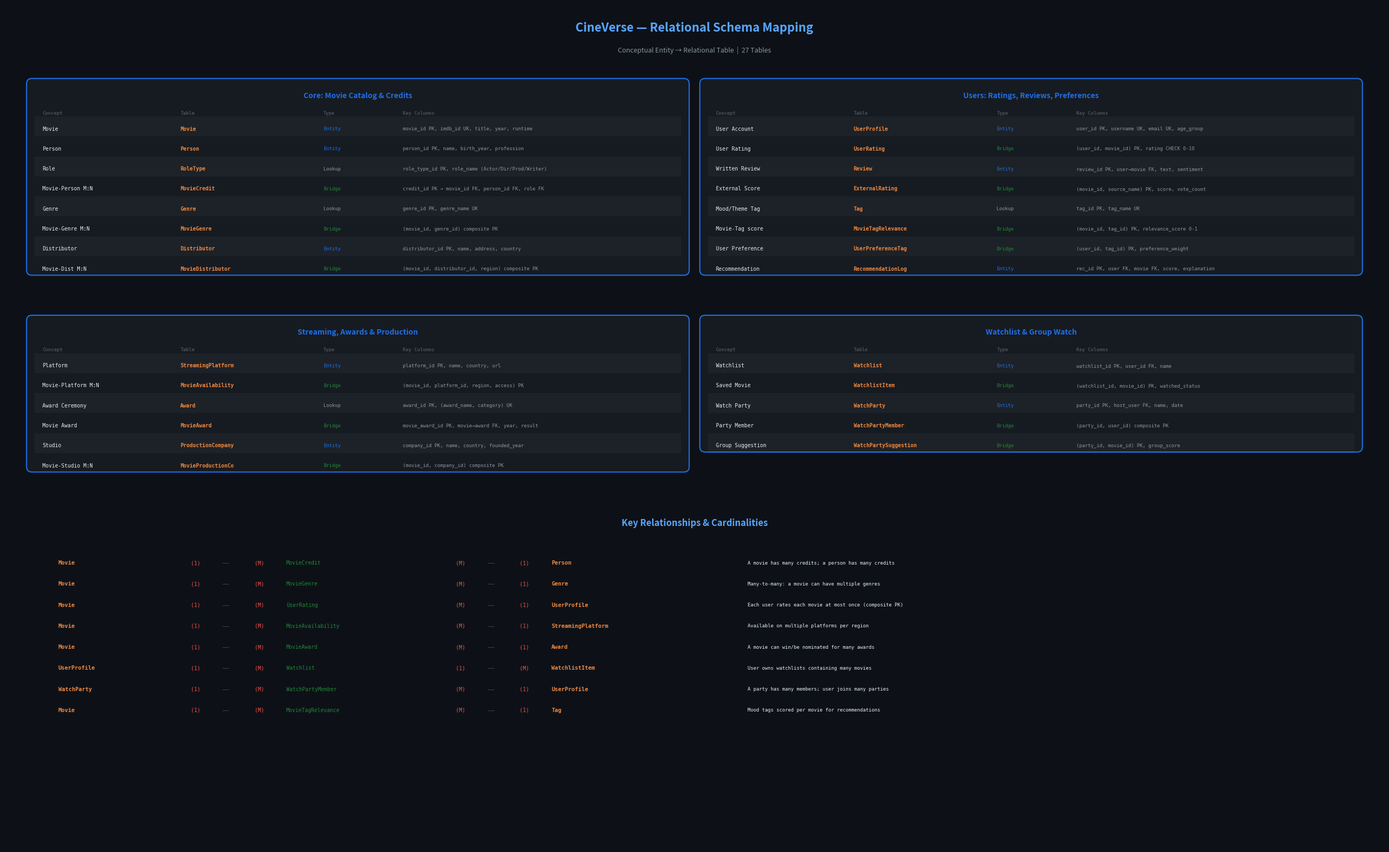

Write the Python code that produced this figure. (Note: this script raises an exception after producing the figure.)
import matplotlib.pyplot as plt
from matplotlib.patches import FancyBboxPatch

fig, ax = plt.subplots(1, 1, figsize=(26, 16))
fig.patch.set_facecolor('#0d1117')
ax.set_facecolor('#0d1117')
ax.set_xlim(0, 26)
ax.set_ylim(0, 16)
ax.axis('off')

TEXT = '#e6edf3'
ACCENT = '#58a6ff'

ax.text(13, 15.5, 'CineVerse — Relational Schema Mapping', ha='center',
        fontsize=16, fontweight='bold', color=ACCENT, fontfamily='sans-serif')
ax.text(13, 15.1, 'Conceptual Entity → Relational Table  |  27 Tables', ha='center',
        fontsize=9, color='#8b949e', fontfamily='sans-serif')

def draw_mapping_group(x, y, group_title, mappings, w=12, color='#1f6feb'):
    row_h = 0.38
    h = 0.5 + len(mappings) * row_h
    rect = FancyBboxPatch((x, y - h), w, h, boxstyle="round,pad=0.1",
                           facecolor='#161b22', edgecolor=color, linewidth=1.5)
    ax.add_patch(rect)
    ax.text(x + w/2, y - 0.22, group_title, ha='center', va='center',
            fontsize=10, fontweight='bold', color=color, fontfamily='sans-serif')

    # column headers
    hy = y - 0.55
    ax.text(x + 0.2, hy, 'Concept', va='center', fontsize=6.5, color='#484f58',
            fontfamily='monospace', fontweight='bold')
    ax.text(x + 2.8, hy, 'Table', va='center', fontsize=6.5, color='#484f58',
            fontfamily='monospace', fontweight='bold')
    ax.text(x + 5.5, hy, 'Type', va='center', fontsize=6.5, color='#484f58',
            fontfamily='monospace', fontweight='bold')
    ax.text(x + 7, hy, 'Key Columns', va='center', fontsize=6.5, color='#484f58',
            fontfamily='monospace', fontweight='bold')

    for i, (concept, table, ttype, keys) in enumerate(mappings):
        ry = y - 0.85 - i * row_h
        bg_alpha = 0.03 if i % 2 == 0 else 0
        if bg_alpha:
            ax.add_patch(plt.Rectangle((x + 0.05, ry - 0.15), w - 0.1, row_h,
                                        facecolor='white', alpha=bg_alpha, edgecolor='none'))

        ax.text(x + 0.2, ry, concept, va='center', fontsize=7, color=TEXT,
                fontfamily='monospace')

        type_colors = {'Entity': '#1f6feb', 'Bridge': '#238636', 'Lookup': '#8b949e'}
        tc = type_colors.get(ttype, '#8b949e')

        ax.text(x + 2.8, ry, table, va='center', fontsize=7, color='#f0883e',
                fontfamily='monospace', fontweight='bold')
        ax.text(x + 5.5, ry, ttype, va='center', fontsize=6.5, color=tc,
                fontfamily='monospace')
        ax.text(x + 7, ry, keys, va='center', fontsize=6.5, color='#8b949e',
                fontfamily='monospace')

# Core layer
draw_mapping_group(0.5, 14.5, 'Core: Movie Catalog & Credits', [
    ('Movie',            'Movie',            'Entity', 'movie_id PK, imdb_id UK, title, year, runtime'),
    ('Person',           'Person',           'Entity', 'person_id PK, name, birth_year, profession'),
    ('Role',             'RoleType',         'Lookup', 'role_type_id PK, role_name (Actor/Dir/Prod/Writer)'),
    ('Movie-Person M:N', 'MovieCredit',     'Bridge', 'credit_id PK → movie_id FK, person_id FK, role FK'),
    ('Genre',            'Genre',            'Lookup', 'genre_id PK, genre_name UK'),
    ('Movie-Genre M:N',  'MovieGenre',      'Bridge', '(movie_id, genre_id) composite PK'),
    ('Distributor',      'Distributor',      'Entity', 'distributor_id PK, name, address, country'),
    ('Movie-Dist M:N',   'MovieDistributor','Bridge', '(movie_id, distributor_id, region) composite PK'),
], w=12.3)

# User layer
draw_mapping_group(13.2, 14.5, 'Users: Ratings, Reviews, Preferences', [
    ('User Account',     'UserProfile',     'Entity', 'user_id PK, username UK, email UK, age_group'),
    ('User Rating',      'UserRating',      'Bridge', '(user_id, movie_id) PK, rating CHECK 0-10'),
    ('Written Review',   'Review',          'Entity', 'review_id PK, user→movie FK, text, sentiment'),
    ('External Score',   'ExternalRating',  'Bridge', '(movie_id, source_name) PK, score, vote_count'),
    ('Mood/Theme Tag',   'Tag',             'Lookup', 'tag_id PK, tag_name UK'),
    ('Movie-Tag score',  'MovieTagRelevance','Bridge','(movie_id, tag_id) PK, relevance_score 0-1'),
    ('User Preference',  'UserPreferenceTag','Bridge','(user_id, tag_id) PK, preference_weight'),
    ('Recommendation',   'RecommendationLog','Entity','rec_id PK, user FK, movie FK, score, explanation'),
], w=12.3)

# Availability & Awards
draw_mapping_group(0.5, 10, 'Streaming, Awards & Production', [
    ('Platform',          'StreamingPlatform', 'Entity', 'platform_id PK, name, country, url'),
    ('Movie-Platform M:N','MovieAvailability', 'Bridge', '(movie_id, platform_id, region, access) PK'),
    ('Award Ceremony',    'Award',             'Lookup', 'award_id PK, (award_name, category) UK'),
    ('Movie Award',       'MovieAward',        'Bridge', 'movie_award_id PK, movie→award FK, year, result'),
    ('Studio',            'ProductionCompany', 'Entity', 'company_id PK, name, country, founded_year'),
    ('Movie-Studio M:N',  'MovieProductionCo','Bridge', '(movie_id, company_id) composite PK'),
], w=12.3)

# Watchlist & Group
draw_mapping_group(13.2, 10, 'Watchlist & Group Watch', [
    ('Watchlist',         'Watchlist',         'Entity', 'watchlist_id PK, user_id FK, name'),
    ('Saved Movie',       'WatchlistItem',     'Bridge', '(watchlist_id, movie_id) PK, watched_status'),
    ('Watch Party',       'WatchParty',        'Entity', 'party_id PK, host_user FK, name, date'),
    ('Party Member',      'WatchPartyMember',  'Bridge', '(party_id, user_id) composite PK'),
    ('Group Suggestion',  'WatchPartySuggestion','Bridge','(party_id, movie_id) PK, group_score'),
], w=12.3)

# Cardinality summary
cy = 5.8
ax.text(13, cy + 0.3, 'Key Relationships & Cardinalities', ha='center',
        fontsize=12, fontweight='bold', color=ACCENT, fontfamily='sans-serif')

rels = [
    ('Movie', '1', 'M', 'MovieCredit', 'M', '1', 'Person',    'A movie has many credits; a person has many credits'),
    ('Movie', '1', 'M', 'MovieGenre',  'M', '1', 'Genre',     'Many-to-many: a movie can have multiple genres'),
    ('Movie', '1', 'M', 'UserRating',  'M', '1', 'UserProfile','Each user rates each movie at most once (composite PK)'),
    ('Movie', '1', 'M', 'MovieAvailability','M','1','StreamingPlatform', 'Available on multiple platforms per region'),
    ('Movie', '1', 'M', 'MovieAward',  'M', '1', 'Award',     'A movie can win/be nominated for many awards'),
    ('UserProfile','1','M','Watchlist', '1', 'M', 'WatchlistItem', 'User owns watchlists containing many movies'),
    ('WatchParty','1','M','WatchPartyMember','M','1','UserProfile', 'A party has many members; user joins many parties'),
    ('Movie', '1', 'M', 'MovieTagRelevance','M','1','Tag',     'Mood tags scored per movie for recommendations'),
]

for i, (e1, c1, c2, bridge, c3, c4, e2, desc) in enumerate(rels):
    ry = cy - 0.4 - i * 0.4
    ax.text(1, ry, e1, va='center', fontsize=7.5, color='#f0883e', fontfamily='monospace', fontweight='bold')
    ax.text(3.5, ry, f'({c1})', va='center', fontsize=7, color='#f85149', fontfamily='monospace')
    ax.text(4.1, ry, '——', va='center', fontsize=7, color='#484f58', fontfamily='monospace')
    ax.text(4.7, ry, f'({c2})', va='center', fontsize=7, color='#f85149', fontfamily='monospace')
    ax.text(5.3, ry, bridge, va='center', fontsize=7, color='#238636', fontfamily='monospace')
    ax.text(8.5, ry, f'({c3})', va='center', fontsize=7, color='#f85149', fontfamily='monospace')
    ax.text(9.1, ry, '——', va='center', fontsize=7, color='#484f58', fontfamily='monospace')
    ax.text(9.7, ry, f'({c4})', va='center', fontsize=7, color='#f85149', fontfamily='monospace')
    ax.text(10.3, ry, e2, va='center', fontsize=7.5, color='#f0883e', fontfamily='monospace', fontweight='bold')
    ax.text(14, ry, desc, va='center', fontsize=6.5, color=TEXT, fontfamily='monospace')

plt.tight_layout()
out = 'docs/database_design/relational_mapping.png'
plt.savefig(out, dpi=200, bbox_inches='tight', facecolor='#0d1117', edgecolor='none')
print(f"Saved {out}")
plt.close()
